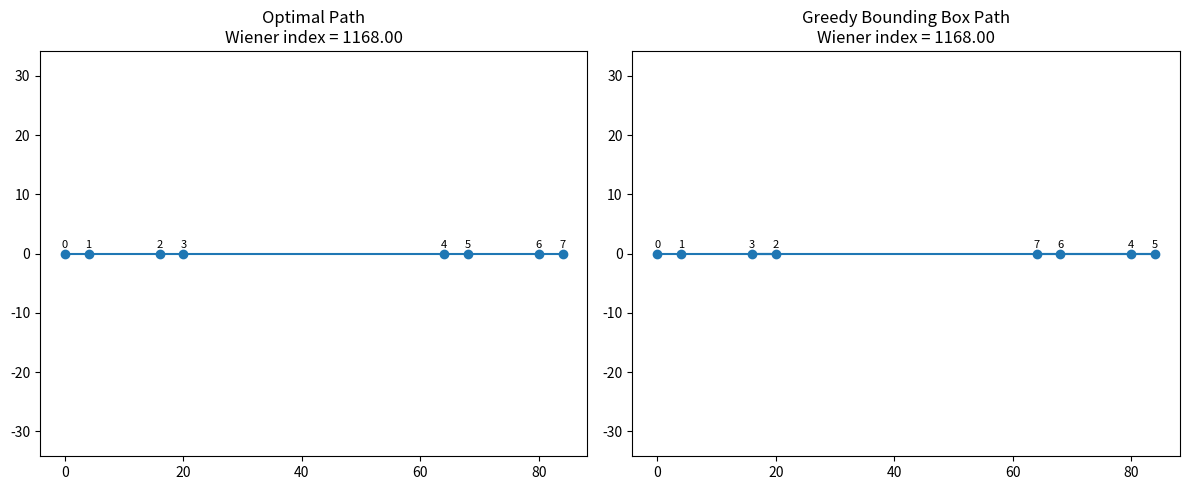

Write Python code to recreate this figure.
import matplotlib.pyplot as plt
import numpy as np
from itertools import permutations
from math import dist

# Greedy bounding box divide-and-conquer with endpoint matching


def bounding_box_path(points):
    n = len(points)
    if n == 1:
        return points
    elif n == 2:
        return sorted(points, key=lambda p: p[0])
    else:
        points_sorted = sorted(points, key=lambda p: p[0])
        mid = n // 2
        left = points_sorted[:mid]
        right = points_sorted[mid:]

        left_path = bounding_box_path(left)
        right_path = bounding_box_path(right)

        pairs = [
            (left_path[0], right_path[0], True, True),
            (left_path[0], right_path[-1], True, False),
            (left_path[-1], right_path[0], False, True),
            (left_path[-1], right_path[-1], False, False),
        ]

        def connect_paths(lp, rp, rev_lp, rev_rp):
            if rev_lp:
                lp = lp[::-1]
            if rev_rp:
                rp = rp[::-1]
            return lp + rp

        min_dist = float('inf')
        best_conn = None
        for (l_end, r_end, rev_lp, rev_rp) in pairs:
            d = dist(l_end, r_end)
            if d < min_dist:
                min_dist = d
                best_conn = (rev_lp, rev_rp)

        return connect_paths(left_path, right_path, best_conn[0], best_conn[1])

# Compute Wiener index for a path


def wiener_index(path):
    return sum(dist(path[i], path[j]) for i in range(len(path)) for j in range(i + 1, len(path)))

# Brute-force optimal path (only for small n)


def optimal_path(points):
    best_w = float('inf')
    best_p = None
    for perm in permutations(points):
        w = wiener_index(perm)
        if w < best_w:
            best_w = w
            best_p = perm
    return list(best_p)

# Construct recursive hard instance


def construct_recursive_worst_case(level, offset=(0, 0)):
    if level == 0:
        return [(offset[0], offset[1])]
    shift = 4 ** level
    half = 2 ** (level - 1)

    left = construct_recursive_worst_case(level - 1, (offset[0], offset[1]))
    right = construct_recursive_worst_case(
        level - 1, (offset[0] + shift, offset[1]))
    return left + right

# Visualize two paths


def plot_paths(points, opt_path, greedy_path):
    fig, axs = plt.subplots(1, 2, figsize=(12, 5))

    def draw_path(ax, path, title):
        x, y = zip(*path)
        ax.plot(x, y, marker='o')
        for i, pt in enumerate(path):
            ax.text(pt[0], pt[1] + 1, str(i), fontsize=8, ha='center')
        ax.set_title(f"{title}\nWiener index = {wiener_index(path):.2f}")
        ax.axis('equal')

    draw_path(axs[0], opt_path, "Optimal Path")
    draw_path(axs[1], greedy_path, "Greedy Bounding Box Path")
    plt.tight_layout()
    plt.show()


# Use small level for brute-force feasibility
level = 3  # 2^3 = 8 points
points = construct_recursive_worst_case(level)
opt = optimal_path(points)
greedy = bounding_box_path(points)

plot_paths(points, opt, greedy)
